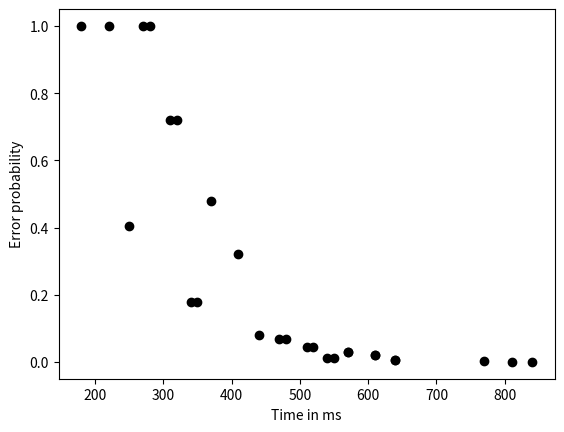

The matplotlib source for this figure:
# This is a sample Python script.

# Press Shift+F10 to execute it or replace it with your code.
# Press Double Shift to search everywhere for classes, files, tool windows, actions, and settings.
from matplotlib import pyplot as plt


def start(type="middle"):
    return 0


def perceptualstep(type="middle"):
    if type == "slow":
        return 200
    elif type == "middle":
        return 100
    elif type == "fast":
        return 50
    else:
        raise Exception("Bad type")


def cognitivestep(type="middle"):
    if type == "slow":
        return 170
    elif type == "middle":
        return 70
    elif type == "fast":
        return 25
    else:
        raise Exception("Bad type")


def motorstep(type="middle"):
    if type == "slow":
        return 100
    elif type == "middle":
        return 70
    elif type == "fast":
        return 30
    else:
        raise Exception("Bad type")


def example1():
    print(f"Total time: {start() + perceptualstep() + cognitivestep() + motorstep()}")


def example2(completeness="extremes"):
    if completeness == "extremes":
        time1 = start("fast") + perceptualstep("fast") + cognitivestep("fast") + motorstep("fast")
        print(f"Fastman: {time1}")

        time2 = start("middle") + perceptualstep("middle") + cognitivestep("middle") + motorstep("middle")
        print(f"Middleman: {time2}")

        time3 = start("slow") + perceptualstep("slow") + cognitivestep("slow") + motorstep("slow")
        print(f"Slowman: {time3}")
        return time1, time2, time3

    elif completeness == "all":
        for perceptual_speed in ["fast", "middle", "slow"]:
            for cognitive_speed in ["fast", "middle", "slow"]:
                for motor_speed in ["fast", "middle", "slow"]:
                    time = start() + perceptualstep(perceptual_speed) + cognitivestep(cognitive_speed) + motorstep(
                        motor_speed)
                    print(
                        f"Perceptual: {perceptual_speed} | Cognitive: {cognitive_speed} | Motor: {motor_speed} | Final time: {time}")


def example3(completeness="extremes"):
    if completeness == "extremes":
        time1 = 2 * perceptualstep("fast") + 2 * cognitivestep("fast") + motorstep("fast")
        print(f"Fastman: {time1}")

        time2 = 2 * perceptualstep("middle") + 2 * cognitivestep("middle") + motorstep("middle")
        print(f"Middleman: {time2}")

        time3 = 2 * perceptualstep("slow") + 2 * cognitivestep("slow") + motorstep("slow")
        print(f"Slowman: {time3}")
        return time1, time2, time3

    elif completeness == "all":
        for perceptual_speed in ["fast", "middle", "slow"]:
            for cognitive_speed in ["fast", "middle", "slow"]:
                for motor_speed in ["fast", "middle", "slow"]:
                    time = start() + 2 * perceptualstep(perceptual_speed) + 2 * cognitivestep(
                        cognitive_speed) + motorstep(motor_speed)
                    print(
                        f"Perceptual: {perceptual_speed} | Cognitive: {cognitive_speed} | Motor: {motor_speed} | Final time: {time}")


def example4(completeness="extremes"):
    times = []
    for second_stimulus_delay in [40, 80, 110, 150, 210, 240]:
        print("===============================================")
        print(f"Second_stimulus_delay = {second_stimulus_delay}")
        if completeness == "extremes":
            relative_delay = second_stimulus_delay - perceptualstep("fast")
            relative_delay = 0 if relative_delay < 0 else relative_delay
            time1 = 2 * perceptualstep("fast") + relative_delay + 2 * cognitivestep("fast") + motorstep("fast")
            print(f"Fastman: {time1}")

            relative_delay = second_stimulus_delay - perceptualstep("middle")
            relative_delay = 0 if relative_delay < 0 else relative_delay
            time2 = 2 * perceptualstep("middle") + relative_delay + 2 * cognitivestep("middle") + motorstep("middle")
            print(f"Middleman: {time2}")

            relative_delay = second_stimulus_delay - perceptualstep("slow")
            relative_delay = 0 if relative_delay < 0 else relative_delay
            time3 = 2 * perceptualstep("slow") + relative_delay + 2 * cognitivestep("slow") + motorstep("slow")
            print(f"Slowman: {time3}")
            # return time1, time2, time3

        elif completeness == "all":
            for perceptual_speed in ["fast", "middle", "slow"]:
                for cognitive_speed in ["fast", "middle", "slow"]:
                    for motor_speed in ["fast", "middle", "slow"]:
                        relative_delay = second_stimulus_delay - perceptualstep(perceptual_speed)
                        relative_delay = 0 if relative_delay < 0 else relative_delay
                        time = 2 * perceptualstep(perceptual_speed) + relative_delay + 2 * cognitivestep(
                            cognitive_speed) + motorstep(motor_speed)
                        times.append(time)
                        print(
                            f"Perceptual: {perceptual_speed} | Cognitive: {cognitive_speed} | Motor: {motor_speed} | Final time: {time}")
    print(f"Max time: ", max(times))


def modify_error(error, type_of_task):
    if type_of_task == "slow":
        return error / 2
    elif type_of_task == "middle":
        return error * 2
    elif type_of_task == "fast":
        return error * 3
    else:
        raise Exception("Bad type")


def example5():
    times = []
    error_probs = []
    for perceptual_speed in ["fast", "middle", "slow"]:
        for cognitive_speed in ["fast", "middle", "slow"]:
            for motor_speed in ["fast", "middle", "slow"]:
                error = 0.01
                error = modify_error(error, perceptual_speed)
                error = modify_error(error, perceptual_speed)
                error = modify_error(error, cognitive_speed)
                error = modify_error(error, cognitive_speed)
                error = modify_error(error, motor_speed)
                if error > 1:
                    error = 1
                time = start() + 2 * perceptualstep(perceptual_speed) + 2 * cognitivestep(
                    cognitive_speed) + motorstep(motor_speed)
                times.append(time)
                error_probs.append(error)
                print(
                    f"Perceptual: {perceptual_speed} | Cognitive: {cognitive_speed} | Motor: {motor_speed} | Final time: {time}")

    plt.plot(times, error_probs, 'o', color='black')
    plt.xlabel("Time in ms")
    plt.ylabel("Error probability")
    plt.show()


if __name__ == '__main__':
    # example1()
    # example2(completeness="all")
    # example3(completeness="all")
    # example4(completeness="all")
    example5()
